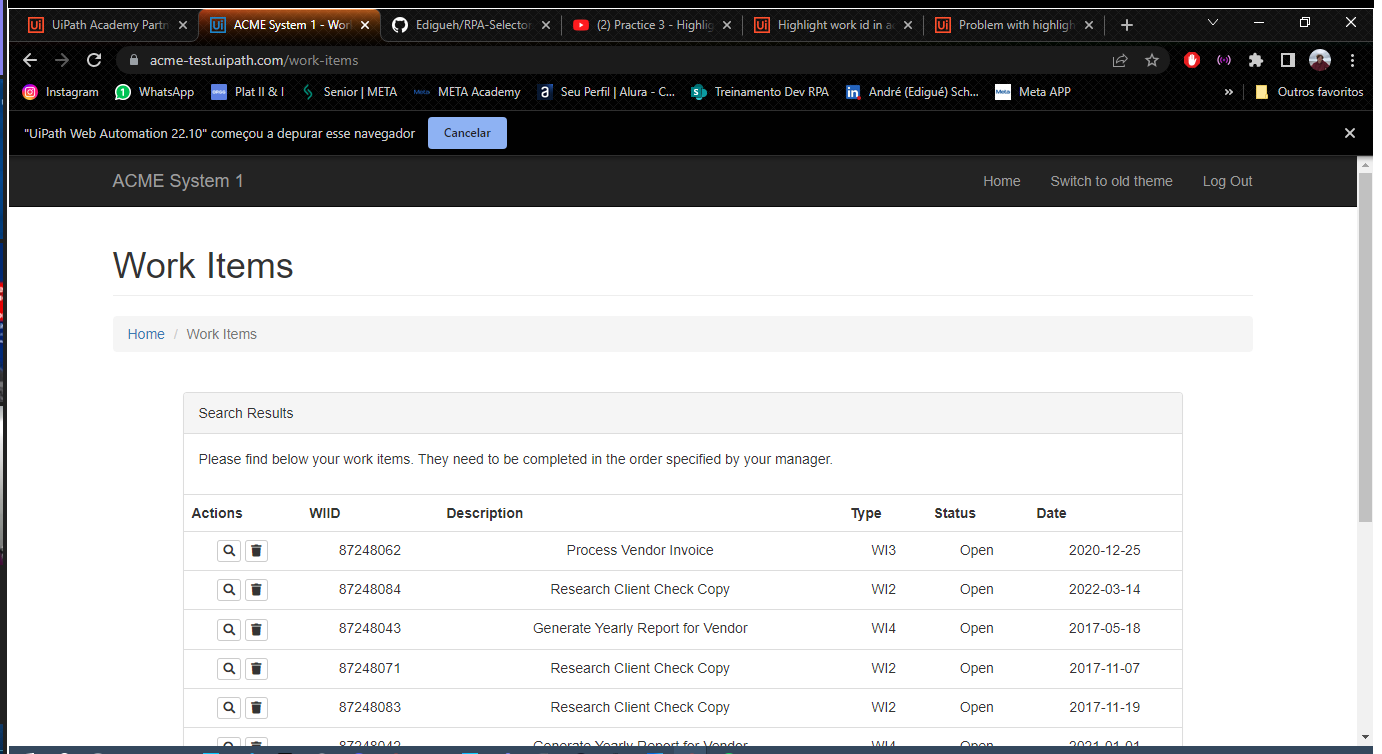
Task: Create a workflow that can highlight each specific type of workflow on the ACME Test website (www.acme-test.com). 
Workflow: Main

Step 1: Use Browser Chrome: ACME System 1 - Work Items in window 'ACME System 1 - Work Items' (chrome.exe)

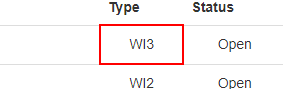
Step 2: find the element in window 'ACME System 1 - Work Items' (chrome.exe)